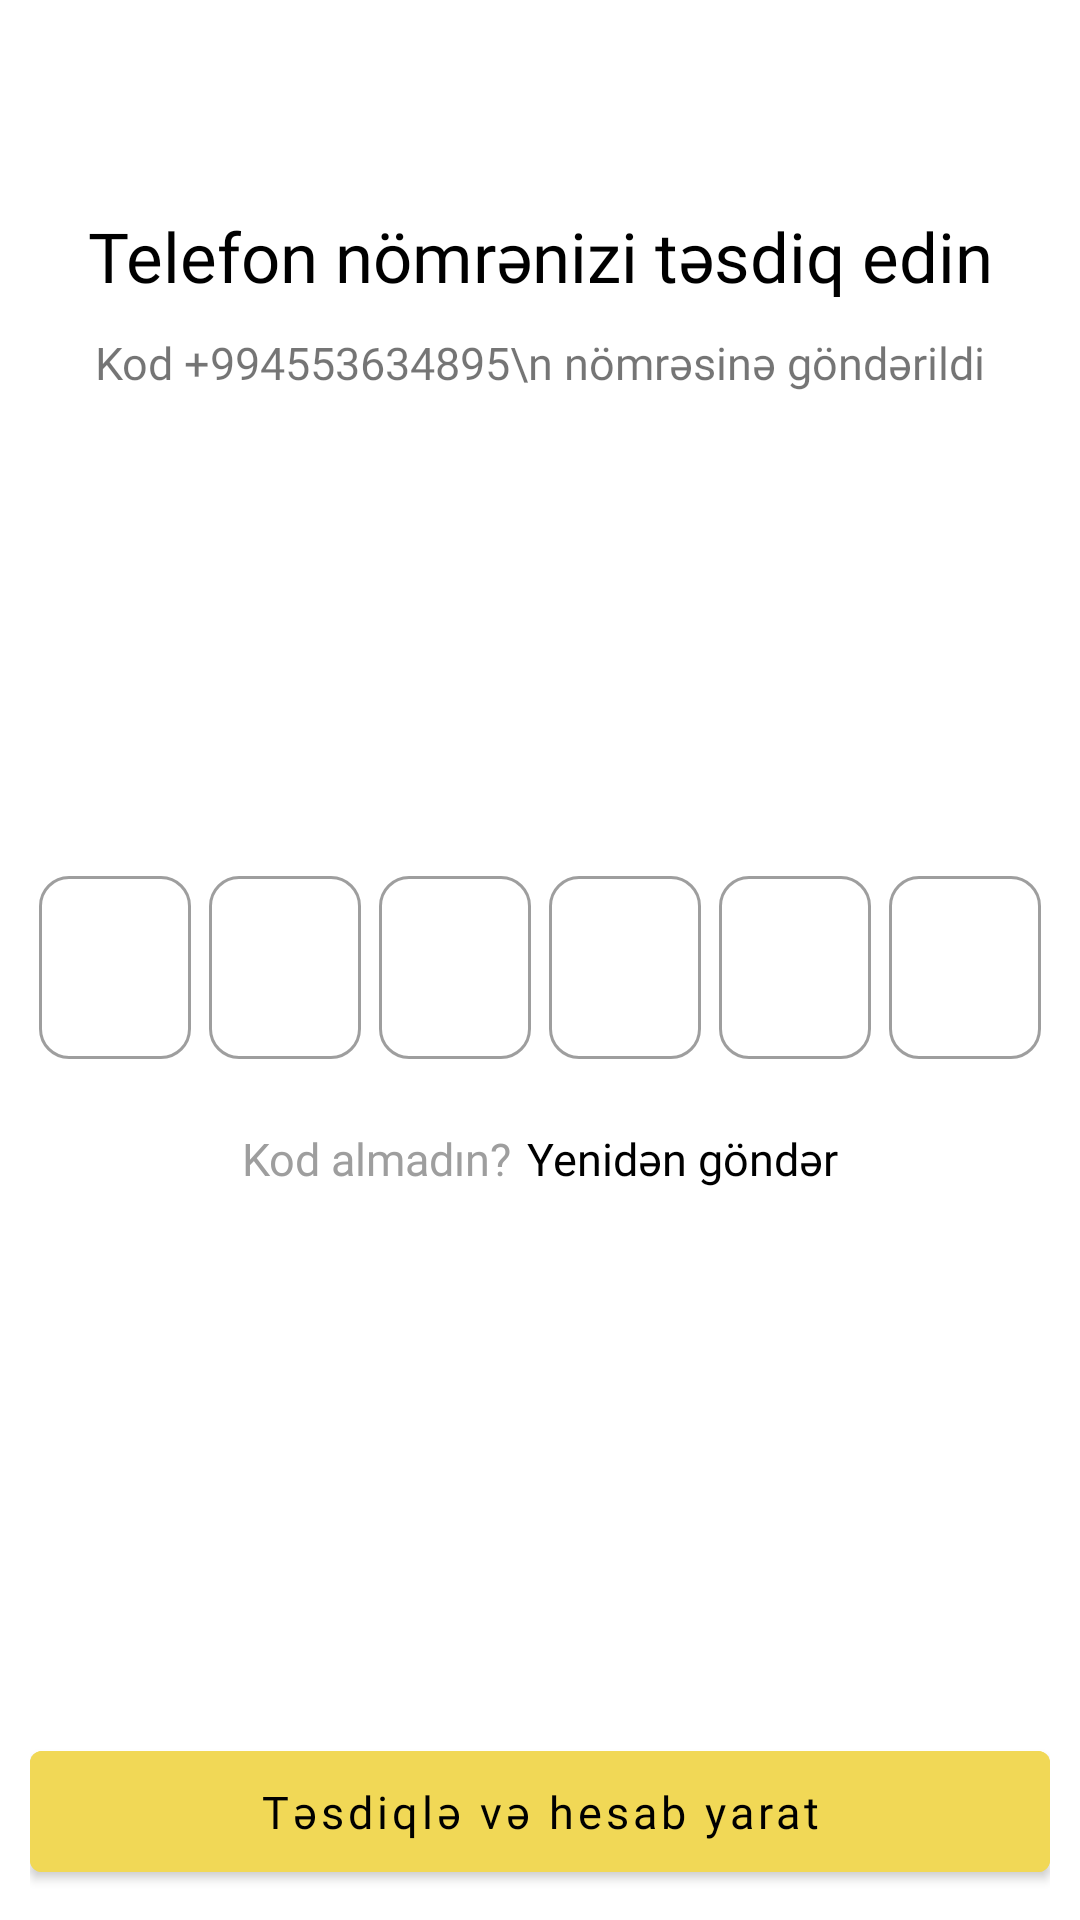

Layout XML and referenced resources for this Android screen:
<!-- AndroidManifest.xml: application theme Theme.Cabex -->
<!-- res/layout/fragment_o_t_p.xml -->
<?xml version="1.0" encoding="utf-8"?>
<ScrollView xmlns:android="http://schemas.android.com/apk/res/android"
    xmlns:tools="http://schemas.android.com/tools"
    android:layout_width="match_parent"
    android:layout_height="match_parent"
    xmlns:app="http://schemas.android.com/apk/res-auto"
    android:orientation="vertical"
    android:fillViewport="true"
    tools:context=".ui.fragment.OTPFragment">
    <RelativeLayout
        android:layout_width="match_parent"
        android:layout_height="wrap_content"
        android:padding="10dp"
        >
        <TextView
            android:layout_width="match_parent"
            android:layout_height="wrap_content"
            android:layout_alignParentTop="true"
            android:id="@+id/confirmation_hint"
            android:fontFamily="@font/poppins_medium"
            android:text="Telefon nömrənizi təsdiq edin"
            android:textColor="@color/black"
            android:textSize="23sp"
            android:layout_marginTop="60dp"
            android:gravity="center"
            />

        <androidx.appcompat.widget.AppCompatTextView
            android:id="@+id/confirmation_hint_number"
            android:layout_width="match_parent"
            android:layout_height="wrap_content"
            android:layout_below="@+id/confirmation_hint"
            android:layout_marginTop="10dp"
            android:fontFamily="@font/poppins_light"
            android:gravity="center"
            android:text="Kod +994553634895\n nömrəsinə göndərildi"
            android:textSize="15sp" />

        <LinearLayout
            android:id="@+id/input_layout"
            android:layout_width="match_parent"
            android:layout_height="wrap_content"
            android:layout_centerInParent="true"
            android:gravity="center"
            >
            <com.google.android.material.textfield.TextInputLayout
                android:layout_width="match_parent"
                android:layout_height="wrap_content"
                app:boxCornerRadiusBottomEnd="10dp"
                app:boxCornerRadiusBottomStart="10dp"
                app:boxCornerRadiusTopEnd="10dp"
                app:boxCornerRadiusTopStart="10dp"
                android:layout_margin="3dp"
                style="@style/Widget.MaterialComponents.TextInputLayout.OutlinedBox"
                android:layout_weight="1"
                >
                <com.google.android.material.textfield.TextInputEditText
                    android:focusedByDefault="true"
                    android:id="@+id/first_otp"
                    android:layout_width="match_parent"
                    android:layout_height="wrap_content"
                    android:textSize="20sp"
                    android:inputType="number"
                    android:cursorVisible="false"
                    android:maxLength="2"
                    android:textAlignment="center"

                    />
            </com.google.android.material.textfield.TextInputLayout>
            <com.google.android.material.textfield.TextInputLayout
                android:layout_width="match_parent"
                android:layout_margin="3dp"
                android:layout_height="wrap_content"
                app:boxCornerRadiusBottomEnd="10dp"
                app:boxCornerRadiusBottomStart="10dp"
                app:boxCornerRadiusTopEnd="10dp"
                app:boxCornerRadiusTopStart="10dp"
                style="@style/Widget.MaterialComponents.TextInputLayout.OutlinedBox"
                android:layout_weight="1"

                >
                <com.google.android.material.textfield.TextInputEditText
                    android:id="@+id/second_otp"
                    android:layout_width="match_parent"
                    android:layout_height="wrap_content"
                    android:textSize="20sp"
                    android:inputType="number"
                    android:cursorVisible="false"
                    android:maxLength="2"
                    android:textAlignment="center"


                    />
            </com.google.android.material.textfield.TextInputLayout>
            <com.google.android.material.textfield.TextInputLayout
                android:layout_margin="3dp"
                android:layout_width="match_parent"
                android:layout_height="wrap_content"
                app:boxCornerRadiusBottomEnd="10dp"
                app:boxCornerRadiusBottomStart="10dp"
                app:boxCornerRadiusTopEnd="10dp"
                app:boxCornerRadiusTopStart="10dp"
                style="@style/Widget.MaterialComponents.TextInputLayout.OutlinedBox"
                android:layout_weight="1"
                >
                <com.google.android.material.textfield.TextInputEditText
                    android:id="@+id/third_otp"
                    android:layout_width="match_parent"
                    android:layout_height="wrap_content"
                    android:textSize="20sp"
                    android:inputType="number"
                    android:cursorVisible="false"
                    android:maxLength="2"
                    android:textAlignment="center"


                    />
            </com.google.android.material.textfield.TextInputLayout>
            <com.google.android.material.textfield.TextInputLayout
                android:layout_width="match_parent"
                android:layout_height="wrap_content"
                app:boxCornerRadiusBottomEnd="10dp"
                app:boxCornerRadiusBottomStart="10dp"
                app:boxCornerRadiusTopEnd="10dp"
                app:boxCornerRadiusTopStart="10dp"
                android:layout_margin="3dp"
                style="@style/Widget.MaterialComponents.TextInputLayout.OutlinedBox"
                android:layout_weight="1"
                >
                <com.google.android.material.textfield.TextInputEditText
                    android:id="@+id/fourth_otp"
                    android:layout_width="match_parent"
                    android:layout_height="wrap_content"
                    android:textSize="20sp"
                    android:inputType="number"
                    android:cursorVisible="false"
                    android:maxLength="2"
                    android:textAlignment="center"


                    />
            </com.google.android.material.textfield.TextInputLayout><com.google.android.material.textfield.TextInputLayout
                android:layout_width="match_parent"
                android:layout_height="wrap_content"
                app:boxCornerRadiusBottomEnd="10dp"
                app:boxCornerRadiusBottomStart="10dp"
                app:boxCornerRadiusTopEnd="10dp"
                app:boxCornerRadiusTopStart="10dp"
                android:layout_margin="3dp"
                style="@style/Widget.MaterialComponents.TextInputLayout.OutlinedBox"
                android:layout_weight="1"
            >
                <com.google.android.material.textfield.TextInputEditText
                    android:id="@+id/fifth_otp"
                    android:layout_width="match_parent"
                    android:layout_height="wrap_content"
                    android:textSize="20sp"
                    android:inputType="number"
                    android:cursorVisible="false"
                    android:maxLength="2"
                    android:textAlignment="center"


                    />
            </com.google.android.material.textfield.TextInputLayout><com.google.android.material.textfield.TextInputLayout
                android:layout_width="match_parent"
                android:layout_height="wrap_content"
                app:boxCornerRadiusBottomEnd="10dp"
                app:boxCornerRadiusBottomStart="10dp"
                app:boxCornerRadiusTopEnd="10dp"
                app:boxCornerRadiusTopStart="10dp"
                android:layout_margin="3dp"
                style="@style/Widget.MaterialComponents.TextInputLayout.OutlinedBox"
                android:layout_weight="1"
                >
                <com.google.android.material.textfield.TextInputEditText
                    android:id="@+id/sixth_otp"
                    android:layout_width="match_parent"
                    android:layout_height="wrap_content"
                    android:textSize="20sp"
                    android:inputType="number"
                    android:cursorVisible="false"
                    android:maxLength="1"
                    android:textAlignment="center"


                    />
            </com.google.android.material.textfield.TextInputLayout>
        </LinearLayout>
        <LinearLayout
            android:layout_width="wrap_content"
            android:layout_height="wrap_content"
            android:layout_below="@id/input_layout"
            android:layout_centerHorizontal="true"
            android:layout_marginTop="20dp"
            >
            <TextView
                android:text="Kod almadın?"
                android:textColor="#9E9E9E"
                android:fontFamily="@font/poppins_medium"
                android:textSize="15sp"
                android:layout_width="wrap_content"
                android:layout_height="wrap_content"
                />
            <TextView
                android:id="@+id/resend"
                android:layout_marginStart="5dp"
                android:text="Yenidən göndər"
                android:textColor="@color/black"
                android:fontFamily="@font/poppins_medium"
                android:textSize="15sp"
                android:layout_width="wrap_content"
                android:layout_height="wrap_content"
                />
        </LinearLayout>


        <com.google.android.material.button.MaterialButton
            android:id="@+id/btn_confirmation"
            android:layout_width="match_parent"
            android:layout_height="wrap_content"
            android:layout_alignParentBottom="true"
            android:backgroundTint="#F1D856"
            android:fontFamily="@font/poppins_medium"
            android:padding="10dp"
            android:text="Təsdiqlə və hesab yarat"
            android:textAllCaps="false"
            android:textColor="@color/black"
            android:textSize="15sp" />
    </RelativeLayout>


</ScrollView>
<!-- resources referenced by this layout -->
<resources>
  <color name="black">#FF000000</color>
  <style name="Theme.Cabex" parent="Theme.MaterialComponents.DayNight.NoActionBar">
          
          <item name="colorPrimary">#F1D856</item>
          <item name="colorPrimaryDark">#F1D856</item>
          <item name="colorAccent">#F1D856</item>
          
      </style>
</resources>
